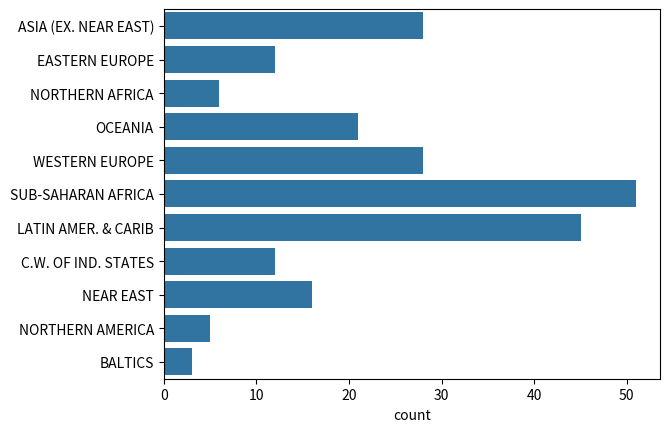

Source code (Python):
# Import Matplotlib and Seaborn
import matplotlib.pyplot as plt
import seaborn as sns
import numpy as np
from numpy import nan

region = ['ASIA (EX. NEAR EAST)', 'EASTERN EUROPE', 'NORTHERN AFRICA', 'OCEANIA', 'WESTERN EUROPE',
          'SUB-SAHARAN AFRICA', 'LATIN AMER. & CARIB', 'LATIN AMER. & CARIB', 'LATIN AMER. & CARIB',
          'C.W. OF IND. STATES', 'LATIN AMER. & CARIB', 'OCEANIA', 'WESTERN EUROPE', 'C.W. OF IND. STATES',
          'LATIN AMER. & CARIB', 'NEAR EAST', 'ASIA (EX. NEAR EAST)', 'LATIN AMER. & CARIB', 'C.W. OF IND. STATES',
          'WESTERN EUROPE', 'LATIN AMER. & CARIB', 'SUB-SAHARAN AFRICA', 'NORTHERN AMERICA', 'ASIA (EX. NEAR EAST)',
          'LATIN AMER. & CARIB', 'EASTERN EUROPE', 'SUB-SAHARAN AFRICA', 'LATIN AMER. & CARIB', 'LATIN AMER. & CARIB',
          'ASIA (EX. NEAR EAST)', 'EASTERN EUROPE', 'SUB-SAHARAN AFRICA', 'ASIA (EX. NEAR EAST)', 'SUB-SAHARAN AFRICA',
          'ASIA (EX. NEAR EAST)', 'SUB-SAHARAN AFRICA', 'NORTHERN AMERICA', 'SUB-SAHARAN AFRICA',
          'LATIN AMER. & CARIB', 'SUB-SAHARAN AFRICA', 'SUB-SAHARAN AFRICA', 'LATIN AMER. & CARIB',
          'ASIA (EX. NEAR EAST)', 'LATIN AMER. & CARIB', 'SUB-SAHARAN AFRICA', 'SUB-SAHARAN AFRICA',
          'SUB-SAHARAN AFRICA', 'OCEANIA', 'LATIN AMER. & CARIB', 'SUB-SAHARAN AFRICA', 'EASTERN EUROPE',
          'LATIN AMER. & CARIB', 'NEAR EAST', 'EASTERN EUROPE', 'WESTERN EUROPE', 'SUB-SAHARAN AFRICA',
          'LATIN AMER. & CARIB', 'LATIN AMER. & CARIB', 'ASIA (EX. NEAR EAST)', 'LATIN AMER. & CARIB',
          'NORTHERN AFRICA', 'LATIN AMER. & CARIB', 'SUB-SAHARAN AFRICA', 'SUB-SAHARAN AFRICA', 'BALTICS',
          'SUB-SAHARAN AFRICA', 'WESTERN EUROPE', 'OCEANIA', 'WESTERN EUROPE', 'WESTERN EUROPE', 'LATIN AMER. & CARIB',
          'OCEANIA', 'SUB-SAHARAN AFRICA', 'SUB-SAHARAN AFRICA', 'NEAR EAST', 'C.W. OF IND. STATES', 'WESTERN EUROPE',
          'SUB-SAHARAN AFRICA', 'WESTERN EUROPE', 'WESTERN EUROPE', 'NORTHERN AMERICA', 'LATIN AMER. & CARIB',
          'LATIN AMER. & CARIB', 'OCEANIA', 'LATIN AMER. & CARIB', 'WESTERN EUROPE', 'SUB-SAHARAN AFRICA',
          'SUB-SAHARAN AFRICA', 'LATIN AMER. & CARIB', 'LATIN AMER. & CARIB', 'LATIN AMER. & CARIB',
          'ASIA (EX. NEAR EAST)', 'EASTERN EUROPE', 'WESTERN EUROPE', 'ASIA (EX. NEAR EAST)',
          'ASIA (EX. NEAR EAST)', 'ASIA (EX. NEAR EAST)', 'NEAR EAST', 'WESTERN EUROPE', 'WESTERN EUROPE', 'NEAR EAST',
          'WESTERN EUROPE', 'LATIN AMER. & CARIB', 'ASIA (EX. NEAR EAST)', 'WESTERN EUROPE', 'NEAR EAST',
          'C.W. OF IND. STATES', 'SUB-SAHARAN AFRICA', 'OCEANIA', 'ASIA (EX. NEAR EAST)', 'ASIA (EX. NEAR EAST)',
          'NEAR EAST', 'C.W. OF IND. STATES', 'ASIA (EX. NEAR EAST)', 'BALTICS', 'NEAR EAST', 'SUB-SAHARAN AFRICA',
          'SUB-SAHARAN AFRICA', 'NORTHERN AFRICA', 'WESTERN EUROPE', 'BALTICS', 'WESTERN EUROPE',
          'ASIA (EX. NEAR EAST)', 'EASTERN EUROPE', 'SUB-SAHARAN AFRICA', 'SUB-SAHARAN AFRICA', 'ASIA (EX. NEAR EAST)',
          'ASIA (EX. NEAR EAST)', 'SUB-SAHARAN AFRICA', 'WESTERN EUROPE', 'OCEANIA', 'LATIN AMER. & CARIB',
          'SUB-SAHARAN AFRICA', 'SUB-SAHARAN AFRICA', 'SUB-SAHARAN AFRICA', 'LATIN AMER. & CARIB', 'OCEANIA',
          'C.W. OF IND. STATES', 'WESTERN EUROPE', 'ASIA (EX. NEAR EAST)', 'LATIN AMER. & CARIB', 'NORTHERN AFRICA',
          'SUB-SAHARAN AFRICA', 'SUB-SAHARAN AFRICA', 'OCEANIA', 'ASIA (EX. NEAR EAST)', 'WESTERN EUROPE',
          'LATIN AMER. & CARIB', 'OCEANIA', 'OCEANIA', 'LATIN AMER. & CARIB', 'SUB-SAHARAN AFRICA',
          'SUB-SAHARAN AFRICA', 'OCEANIA', 'WESTERN EUROPE', 'NEAR EAST', 'ASIA (EX. NEAR EAST)', 'OCEANIA',
          'LATIN AMER. & CARIB', 'OCEANIA', 'LATIN AMER. & CARIB', 'LATIN AMER. & CARIB', 'ASIA (EX. NEAR EAST)',
          'EASTERN EUROPE', 'WESTERN EUROPE', 'LATIN AMER. & CARIB', 'NEAR EAST', 'SUB-SAHARAN AFRICA',
          'EASTERN EUROPE', 'C.W. OF IND. STATES', 'SUB-SAHARAN AFRICA', 'SUB-SAHARAN AFRICA', 'LATIN AMER. & CARIB',
          'LATIN AMER. & CARIB', 'NORTHERN AMERICA', 'LATIN AMER. & CARIB', 'OCEANIA', 'WESTERN EUROPE',
          'SUB-SAHARAN AFRICA', 'NEAR EAST', 'SUB-SAHARAN AFRICA', 'EASTERN EUROPE', 'SUB-SAHARAN AFRICA',
          'SUB-SAHARAN AFRICA', 'ASIA (EX. NEAR EAST)', 'EASTERN EUROPE', 'EASTERN EUROPE', 'OCEANIA',
          'SUB-SAHARAN AFRICA', 'SUB-SAHARAN AFRICA', 'WESTERN EUROPE', 'ASIA (EX. NEAR EAST)', 'SUB-SAHARAN AFRICA',
          'LATIN AMER. & CARIB', 'SUB-SAHARAN AFRICA', 'WESTERN EUROPE', 'WESTERN EUROPE', 'NEAR EAST',
          'ASIA (EX. NEAR EAST)', 'C.W. OF IND. STATES', 'SUB-SAHARAN AFRICA', 'ASIA (EX. NEAR EAST)',
          'SUB-SAHARAN AFRICA', 'OCEANIA', 'LATIN AMER. & CARIB', 'NORTHERN AFRICA', 'NEAR EAST',
          'C.W. OF IND. STATES', 'LATIN AMER. & CARIB', 'OCEANIA', 'SUB-SAHARAN AFRICA', 'C.W. OF IND. STATES',
          'NEAR EAST', 'WESTERN EUROPE', 'NORTHERN AMERICA', 'LATIN AMER. & CARIB', 'C.W. OF IND. STATES',
          'OCEANIA', 'LATIN AMER. & CARIB', 'ASIA (EX. NEAR EAST)', 'LATIN AMER. & CARIB', 'OCEANIA', 'NEAR EAST',
          'NORTHERN AFRICA', 'NEAR EAST', 'SUB-SAHARAN AFRICA', 'SUB-SAHARAN AFRICA']

# Create count plot with region on the y-axis
sns.countplot(y=region)

# Show plot
plt.show()
